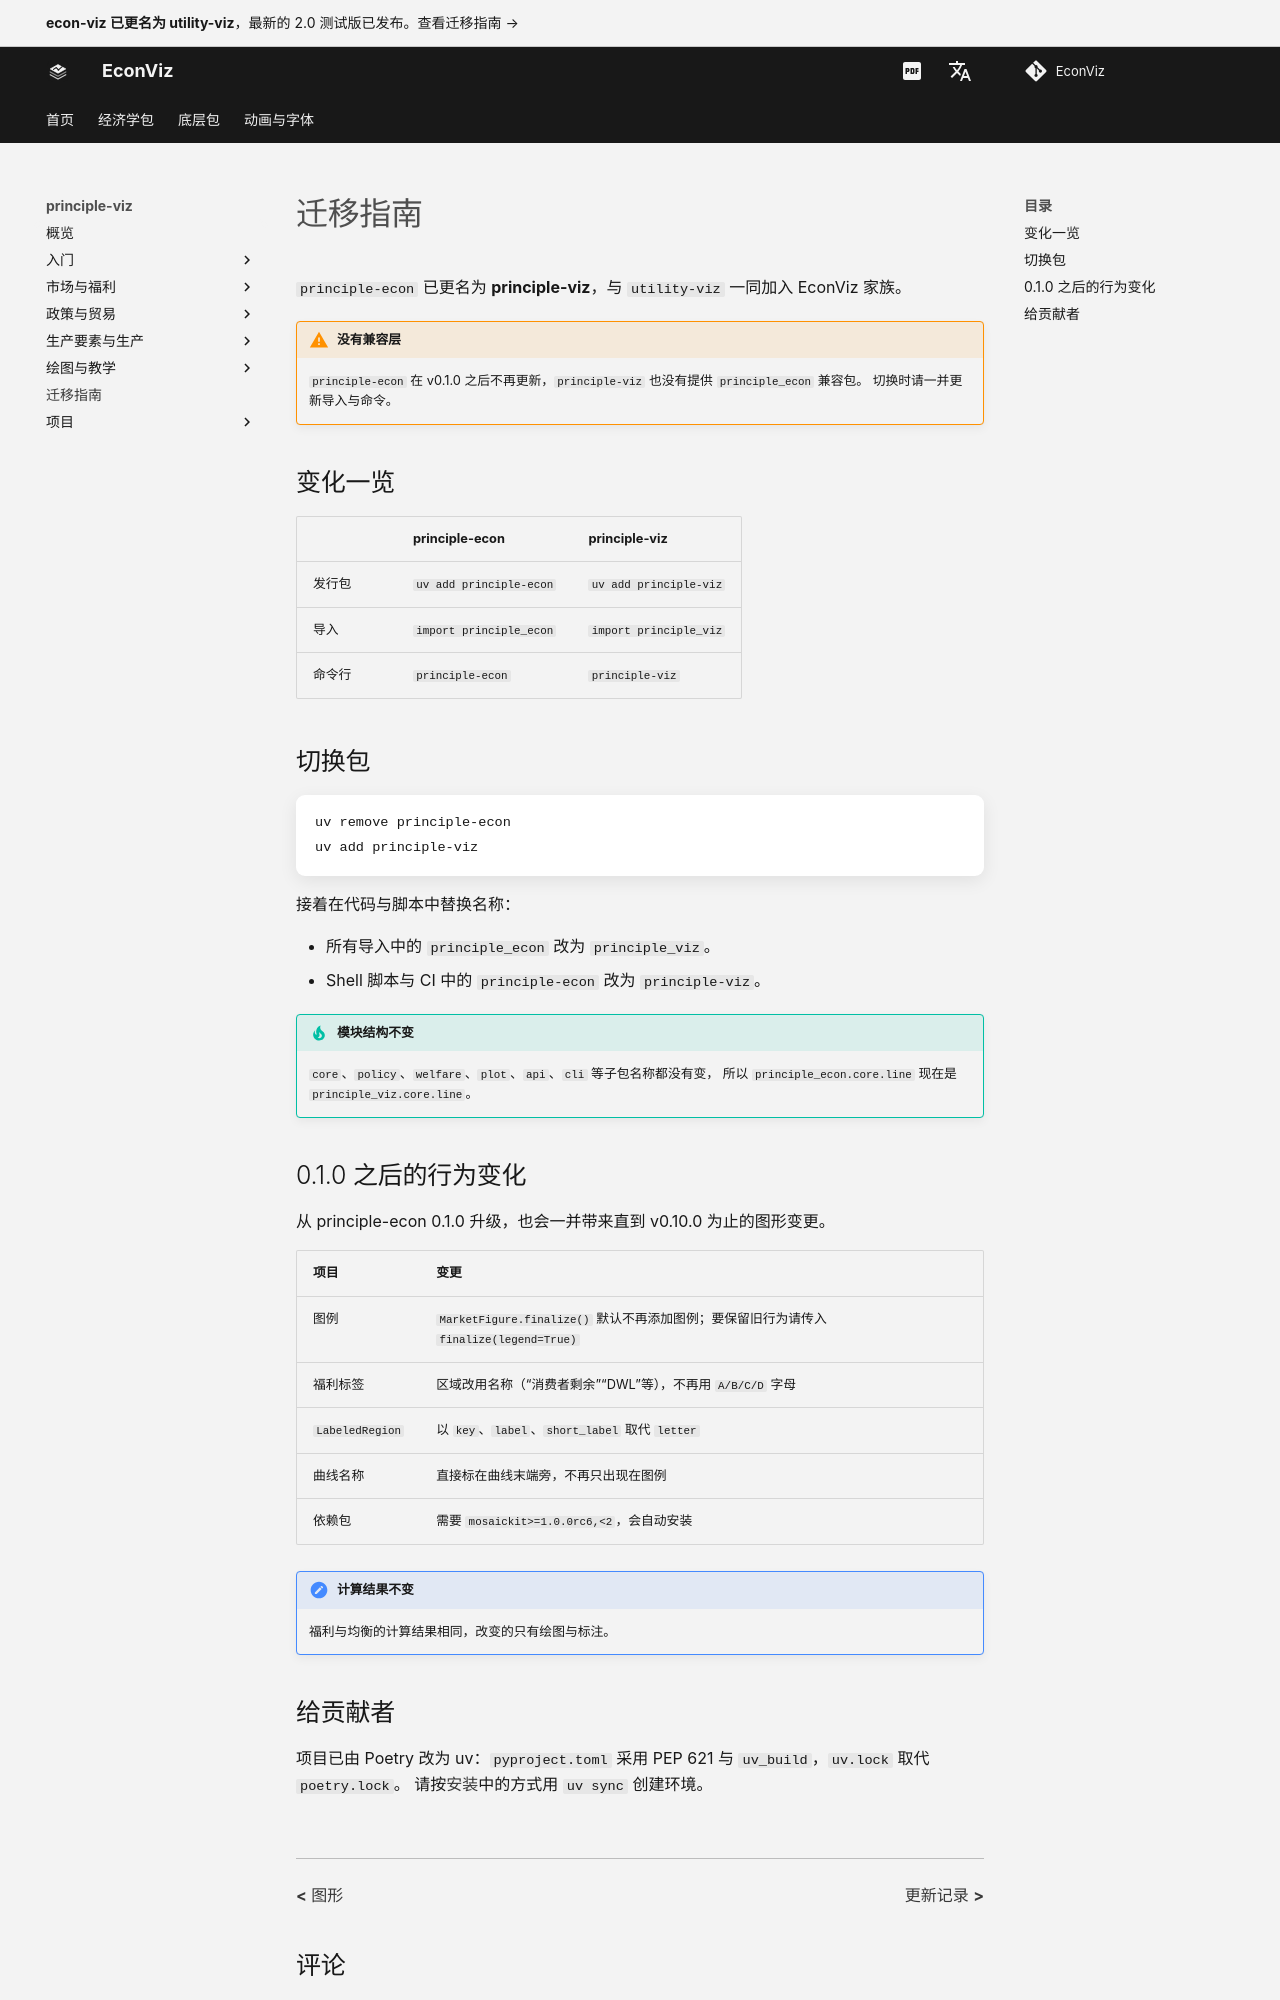

repository: EconViz/econ-viz-docs · page: zh-CN/principle-viz/migrating/index.html · generator: mkdocs

---
seo_title: "迁移指南"
description: "principle-econ 已更名为 principle-viz：有哪些变化、如何切换包，以及从 principle-econ 0.1.0 升级时会遇到的行为变化。"
---

# 迁移指南

`principle-econ` 已更名为 **principle-viz**，与 `utility-viz` 一同加入 EconViz 家族。

!!! warning "没有兼容层"

    `principle-econ` 在 v0.1.0 之后不再更新，`principle-viz` 也没有提供 `principle_econ` 兼容包。
    切换时请一并更新导入与命令。

## 变化一览

| | principle-econ | principle-viz |
|---|---|---|
| 发行包 | `uv add principle-econ` | `uv add principle-viz` |
| 导入 | `import principle_econ` | `import principle_viz` |
| 命令行 | `principle-econ` | `principle-viz` |

## 切换包

```bash
uv remove principle-econ
uv add principle-viz
```

接着在代码与脚本中替换名称：

- 所有导入中的 `principle_econ` 改为 `principle_viz`。
- Shell 脚本与 CI 中的 `principle-econ` 改为 `principle-viz`。

!!! tip "模块结构不变"

    `core`、`policy`、`welfare`、`plot`、`api`、`cli` 等子包名称都没有变，
    所以 `principle_econ.core.line` 现在是 `principle_viz.core.line`。

## 0.1.0 之后的行为变化

从 principle-econ 0.1.0 升级，也会一并带来直到 v0.10.0 为止的图形变更。

| 项目 | 变更 |
|---|---|
| 图例 | `MarketFigure.finalize()` 默认不再添加图例；要保留旧行为请传入 `finalize(legend=True)` |
| 福利标签 | 区域改用名称（“消费者剩余”“DWL”等），不再用 `A/B/C/D` 字母 |
| `LabeledRegion` | 以 `key`、`label`、`short_label` 取代 `letter` |
| 曲线名称 | 直接标在曲线末端旁，不再只出现在图例 |
| 依赖包 | 需要 `mosaickit>=1.0.0rc6,<2`，会自动安装 |

!!! note "计算结果不变"

    福利与均衡的计算结果相同，改变的只有绘图与标注。
